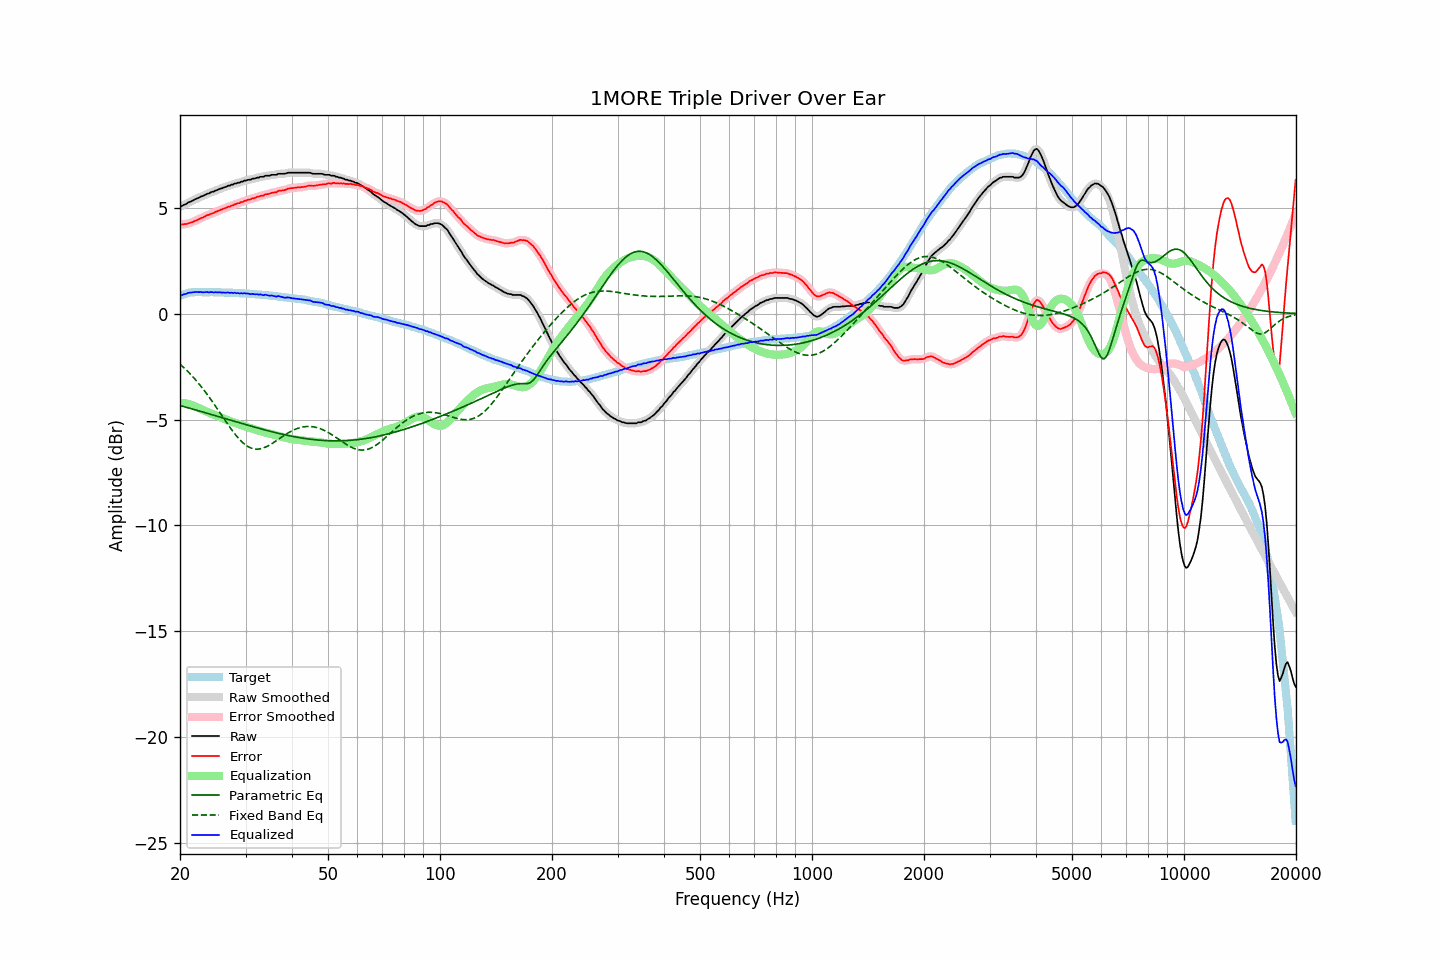

The data file committed next to this chart (first rows):
frequency, raw, error, smoothed, error_smoothed, equalization, parametric_eq, fixed_band_eq, equalized_raw, equalized_smoothed, target
20.00, 5.06, 4.22, 5.06, 4.21, -4.20, -4.34, -2.38, 0.86, 0.85, 0.84
20.20, 5.07, 4.20, 5.08, 4.21, -4.21, -4.36, -2.45, 0.86, 0.87, 0.87
20.40, 5.12, 4.22, 5.12, 4.21, -4.22, -4.38, -2.52, 0.90, 0.90, 0.90
20.61, 5.15, 4.23, 5.15, 4.22, -4.23, -4.40, -2.59, 0.92, 0.92, 0.92
20.81, 5.18, 4.23, 5.19, 4.24, -4.24, -4.42, -2.66, 0.94, 0.95, 0.95
21.02, 5.24, 4.26, 5.23, 4.26, -4.26, -4.44, -2.74, 0.98, 0.97, 0.98
21.23, 5.27, 4.28, 5.27, 4.28, -4.28, -4.47, -2.82, 0.99, 0.99, 0.99
21.44, 5.30, 4.30, 5.31, 4.30, -4.31, -4.49, -2.90, 1.00, 1.00, 1.00
21.66, 5.34, 4.33, 5.34, 4.33, -4.33, -4.51, -2.98, 1.01, 1.01, 1.01
21.87, 5.38, 4.37, 5.38, 4.37, -4.37, -4.53, -3.07, 1.02, 1.02, 1.01
22.09, 5.42, 4.40, 5.42, 4.40, -4.40, -4.55, -3.15, 1.02, 1.02, 1.02
22.31, 5.45, 4.43, 5.46, 4.43, -4.43, -4.57, -3.24, 1.02, 1.02, 1.02
22.54, 5.48, 4.46, 5.49, 4.47, -4.47, -4.60, -3.33, 1.01, 1.02, 1.02
22.76, 5.53, 4.51, 5.52, 4.50, -4.50, -4.62, -3.43, 1.03, 1.01, 1.02
22.99, 5.54, 4.53, 5.55, 4.54, -4.54, -4.64, -3.52, 1.00, 1.01, 1.01
23.22, 5.58, 4.57, 5.59, 4.58, -4.57, -4.66, -3.62, 1.01, 1.01, 1.01
23.45, 5.62, 4.61, 5.62, 4.61, -4.61, -4.68, -3.72, 1.02, 1.01, 1.01
23.69, 5.66, 4.65, 5.65, 4.64, -4.64, -4.71, -3.82, 1.02, 1.01, 1.01
23.92, 5.67, 4.66, 5.69, 4.68, -4.67, -4.73, -3.93, 1.00, 1.02, 1.01
24.16, 5.72, 4.70, 5.71, 4.70, -4.70, -4.75, -4.03, 1.02, 1.01, 1.02
24.40, 5.75, 4.74, 5.75, 4.73, -4.74, -4.77, -4.14, 1.02, 1.01, 1.02
24.65, 5.76, 4.76, 5.78, 4.77, -4.77, -4.79, -4.25, 1.00, 1.01, 1.01
24.89, 5.81, 4.81, 5.80, 4.80, -4.80, -4.82, -4.36, 1.02, 1.01, 1.01
25.14, 5.83, 4.83, 5.84, 4.83, -4.83, -4.84, -4.47, 1.00, 1.01, 1.01
25.39, 5.86, 4.86, 5.87, 4.86, -4.86, -4.86, -4.58, 1.00, 1.01, 1.01
25.65, 5.90, 4.90, 5.89, 4.89, -4.89, -4.88, -4.69, 1.01, 1.00, 1.00
25.91, 5.91, 4.92, 5.92, 4.92, -4.92, -4.91, -4.81, 0.99, 1.00, 0.99
26.16, 5.95, 4.96, 5.95, 4.95, -4.95, -4.93, -4.92, 1.00, 0.99, 0.99
26.43, 5.97, 4.98, 5.98, 4.98, -4.98, -4.95, -5.03, 0.99, 1.00, 0.99
26.69, 6.00, 5.01, 6.00, 5.01, -5.01, -4.97, -5.14, 0.99, 0.99, 0.99
26.96, 6.04, 5.05, 6.03, 5.04, -5.04, -5.00, -5.25, 1.00, 0.99, 0.99
27.23, 6.04, 5.05, 6.06, 5.06, -5.07, -5.02, -5.36, 0.97, 0.99, 0.99
27.50, 6.09, 5.10, 6.08, 5.09, -5.10, -5.04, -5.47, 1.00, 0.99, 0.99
27.77, 6.09, 5.11, 6.10, 5.12, -5.12, -5.06, -5.57, 0.97, 0.98, 0.98
28.05, 6.14, 5.16, 6.13, 5.16, -5.15, -5.09, -5.67, 0.99, 0.98, 0.98
28.33, 6.14, 5.17, 6.15, 5.18, -5.18, -5.11, -5.76, 0.96, 0.97, 0.97
28.62, 6.18, 5.21, 6.18, 5.21, -5.21, -5.13, -5.85, 0.98, 0.97, 0.97
28.90, 6.18, 5.22, 6.19, 5.23, -5.23, -5.15, -5.94, 0.95, 0.96, 0.97
29.19, 6.23, 5.28, 6.22, 5.26, -5.26, -5.17, -6.01, 0.97, 0.96, 0.96
29.48, 6.23, 5.27, 6.24, 5.28, -5.29, -5.20, -6.09, 0.95, 0.96, 0.96
29.78, 6.28, 5.33, 6.27, 5.32, -5.31, -5.22, -6.15, 0.97, 0.96, 0.95
30.08, 6.28, 5.33, 6.29, 5.34, -5.34, -5.24, -6.21, 0.95, 0.96, 0.95
30.38, 6.31, 5.37, 6.31, 5.36, -5.36, -5.26, -6.26, 0.95, 0.95, 0.94
30.68, 6.32, 5.38, 6.32, 5.38, -5.38, -5.28, -6.30, 0.94, 0.94, 0.94
30.99, 6.32, 5.39, 6.34, 5.41, -5.41, -5.30, -6.34, 0.91, 0.93, 0.93
31.30, 6.37, 5.44, 6.35, 5.43, -5.43, -5.33, -6.36, 0.94, 0.92, 0.93
31.61, 6.37, 5.45, 6.38, 5.46, -5.46, -5.35, -6.38, 0.92, 0.92, 0.93
31.93, 6.39, 5.48, 6.40, 5.48, -5.48, -5.37, -6.39, 0.91, 0.92, 0.92
32.24, 6.42, 5.52, 6.41, 5.50, -5.50, -5.39, -6.40, 0.92, 0.91, 0.90
32.57, 6.42, 5.52, 6.44, 5.53, -5.53, -5.41, -6.39, 0.89, 0.91, 0.90
32.89, 6.46, 5.56, 6.45, 5.55, -5.55, -5.43, -6.38, 0.91, 0.90, 0.90
33.22, 6.46, 5.57, 6.46, 5.57, -5.57, -5.45, -6.36, 0.89, 0.89, 0.89
33.55, 6.46, 5.57, 6.48, 5.60, -5.60, -5.47, -6.34, 0.87, 0.89, 0.89
33.89, 6.51, 5.64, 6.49, 5.62, -5.62, -5.49, -6.31, 0.90, 0.88, 0.88
34.23, 6.51, 5.64, 6.51, 5.64, -5.64, -5.51, -6.27, 0.88, 0.87, 0.87
34.57, 6.51, 5.65, 6.52, 5.66, -5.65, -5.53, -6.23, 0.86, 0.87, 0.86
34.92, 6.52, 5.67, 6.53, 5.67, -5.67, -5.55, -6.19, 0.85, 0.85, 0.85
35.27, 6.55, 5.70, 6.54, 5.70, -5.70, -5.57, -6.14, 0.86, 0.85, 0.85
35.62, 6.55, 5.72, 6.55, 5.71, -5.72, -5.59, -6.10, 0.84, 0.83, 0.84
35.97, 6.55, 5.73, 6.56, 5.73, -5.73, -5.61, -6.05, 0.82, 0.82, 0.83
... 635 more rows
